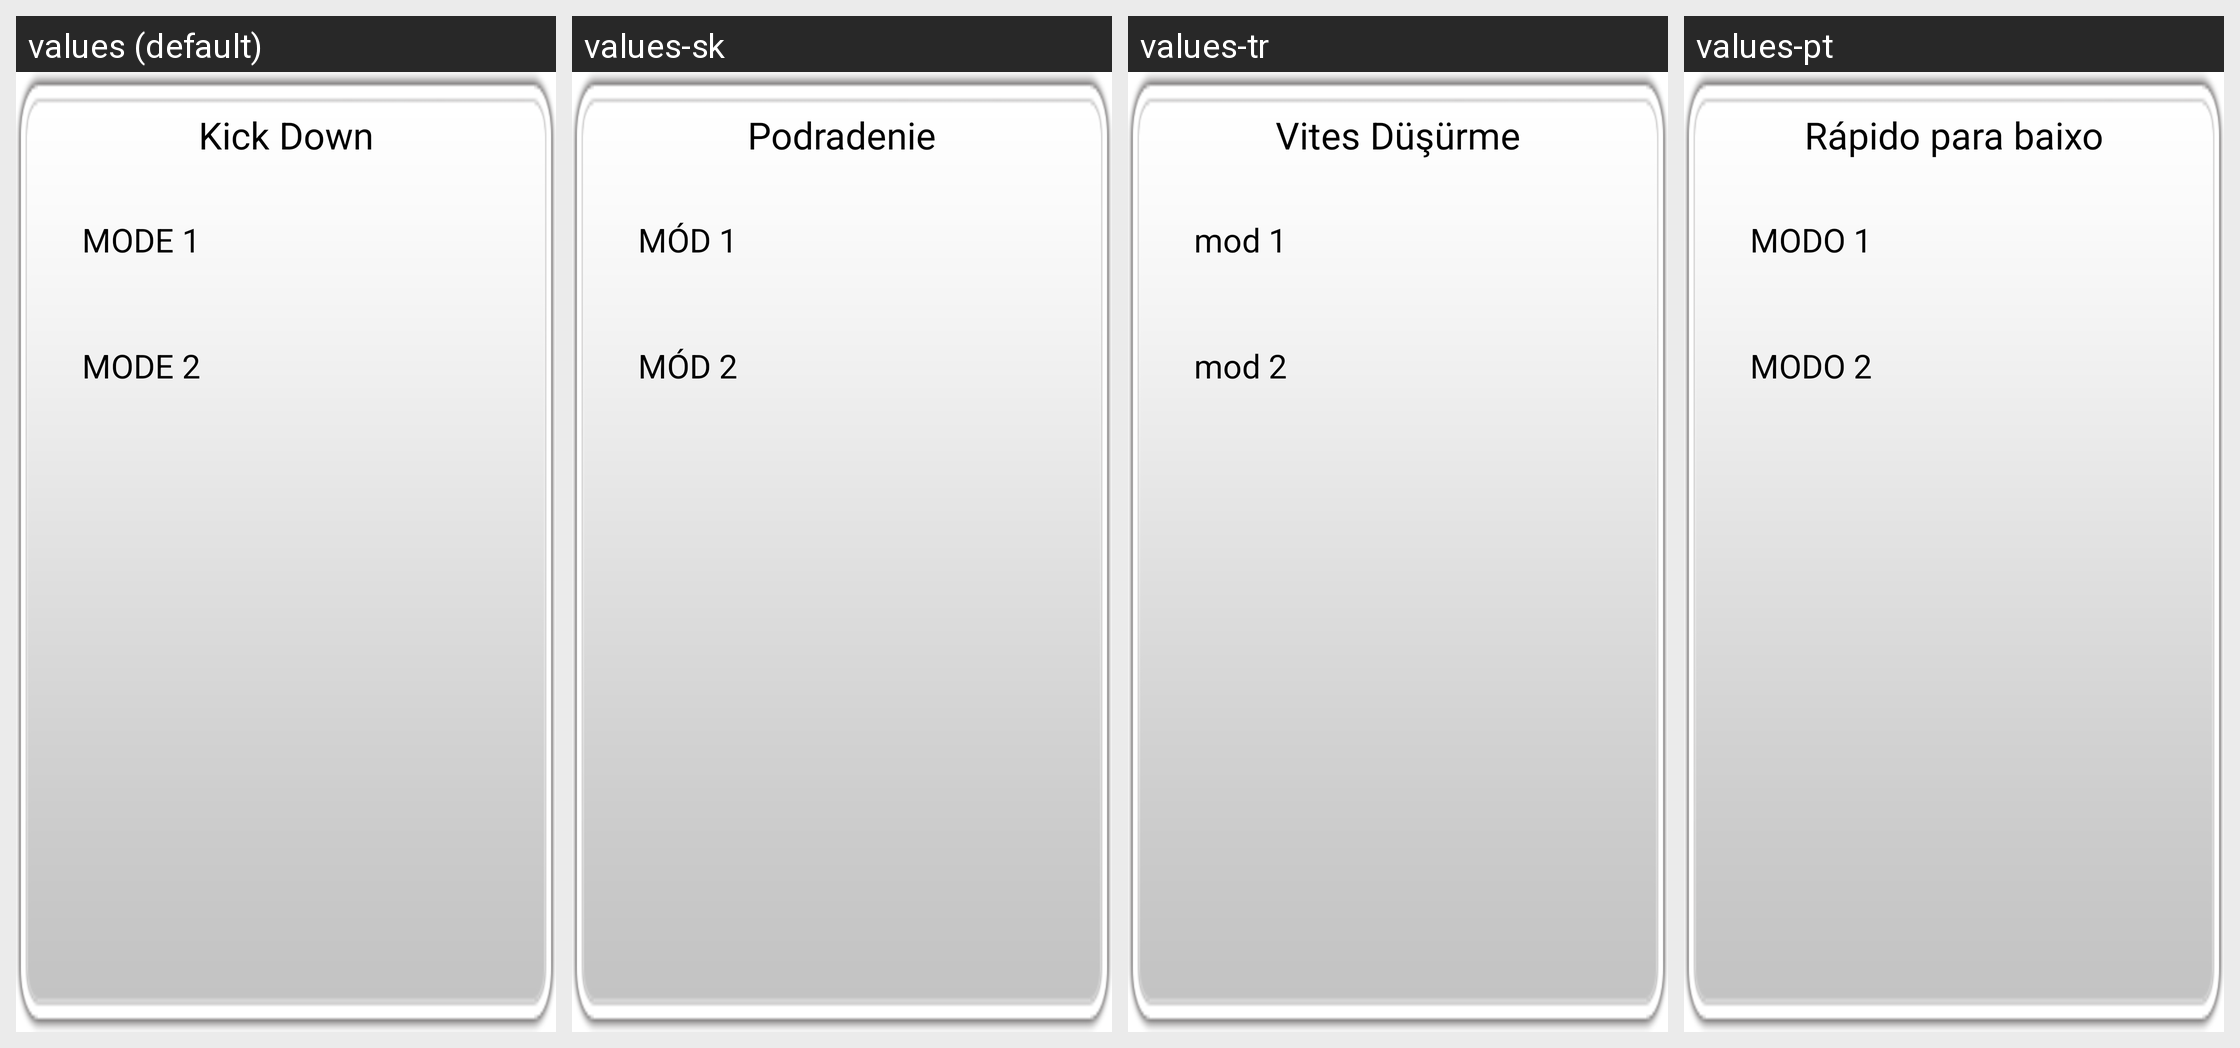

Translations of the strings shown on this Android screen, per locale in the grid:
Android screen res/layout/popup_kickdown.xml rendered under 4 locales, left to right: values (default), values-sk, values-tr, values-pt. Device: Nexus 5 (rendered at 1080×1920; each locale shown at half size, 540×960, under a caption strip naming it); theme AppTheme.
Other locales in the repository, not shown: values-ar, values-de, values-en, values-es, values-et, values-fa, values-fi, values-fr, values-hi, values-in, values-it, values-iw, values-ko, values-mn, values-nl, values-ru, values-sv, values-th, values-zh.
Strings drawn on this screen, with the default value and each locale's value (text and hints the layout hard-codes, and strings that could not be matched under every locale, appear in the picture but are not listed):

Kick_Down
  values: Kick Down
  values-sk: Podradenie
  values-tr: Vites Düşürme
  values-pt: Rápido para baixo

MODE1
  values: MODE 1
  values-sk: MÓD 1
  values-tr: mod 1
  values-pt: MODO 1

MODE2
  values: MODE 2
  values-sk: MÓD 2
  values-tr: mod 2
  values-pt: MODO 2
